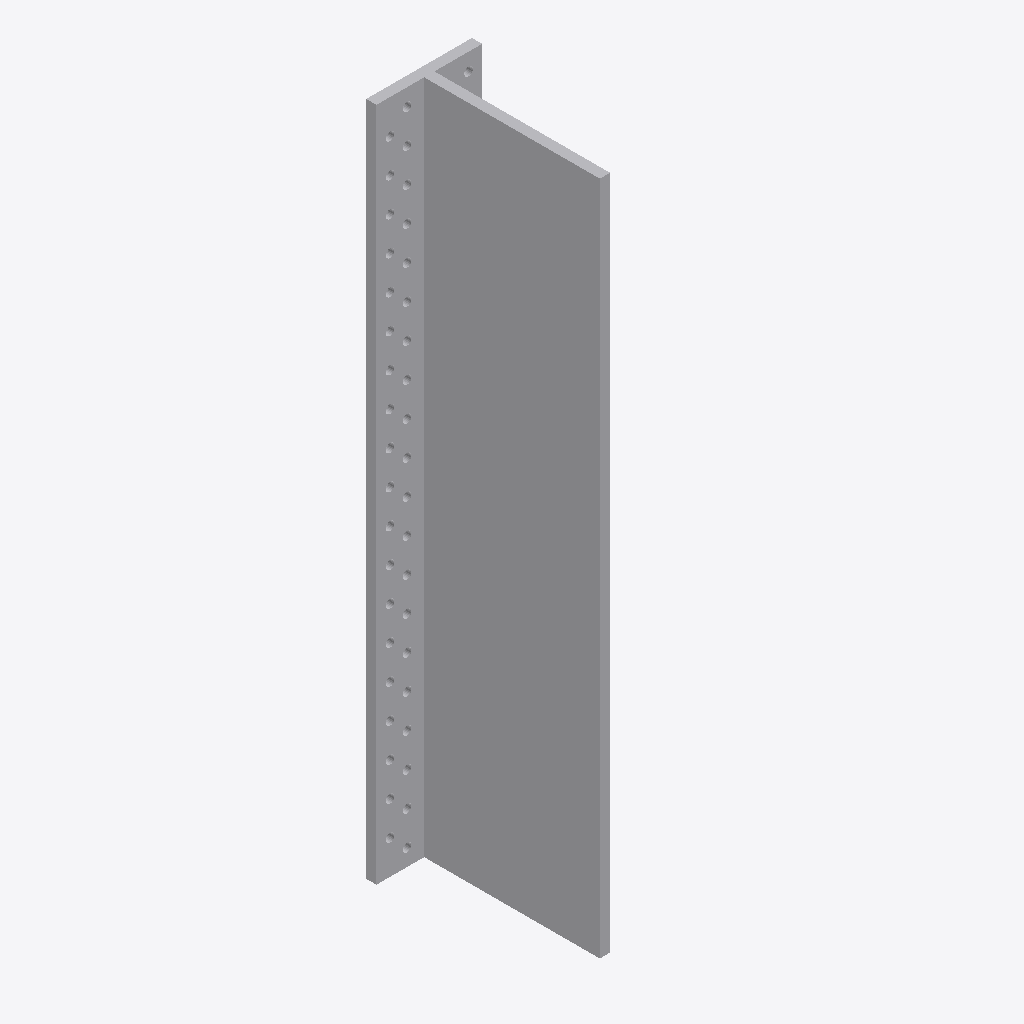
Isometric view of an IFC building model (IFC-SPF (STEP), schema IFC2X3, length unit millimetre), seen from the south-west, elements coloured by IFC class: 1 other element (light grey).
Extent 0.062 m × 0.109 m × 0.396 m (x, y, z). Storeys (1): Level 1 at 0.00 m. Elements (1): 1 IfcBuildingElementProxy.

HEADER;
FILE_DESCRIPTION(('ViewDefinition [CoordinationView]'),'2;1');
FILE_NAME('','2023-07-05T14:57:10',(''),(''),'The EXPRESS Data Manager Version 5.01.0100.02.64','20130308_1515(x64) - Exporter 2014.0.2013.0308 -','');
FILE_SCHEMA(('IFC2X3'));
ENDSEC;
DATA;
#85=IFCPROJECT('2yLul87gL9fOfpfh9sWEiD',#41,'',$,$,'S:\\@Technology\\9.BIMCAD EU\\2.PROJECTS\\ES-233601 BIMCAD EU_Batch 1.3_1191 models\\Working\\3D Content\\First 150 Models\\Normal Holes\\3D RFA\\C_BTALU400_3D_CAD_MULT_Prod.ifc','',(#74,#82),#69);
#2443=IFCSITE('2yLul87gL9fOfpfh9sWEiF',#41,'Default',$,'',#2442,$,$,.ELEMENT.,(42,24,53,508911),(-71,-15,-29,-58837),0.0,$,$);
#95=IFCBUILDING('2yLul87gL9fOfpfh9sWEiC',#41,'',$,$,#32,$,'',.ELEMENT.,$,$,#91);
#104=IFCBUILDINGSTOREY('2yLul87gL9fOfpfhA9Vn58',#41,'Level 1',$,$,#102,$,'Level 1',.ELEMENT.,0.0);
#158=IFCBUILDINGELEMENTPROXY('1XOKRVKdH0$xS657XNt5x0',#41,'C_BTALU400_3D_CAD_MULT_Prod:C_BTALU400_3D_CAD_MULT_Prod:124510',$,'C_BTALU400_3D_CAD_MULT_Prod',#156,#151,'124510',.ELEMENT.);
ENDSEC;
